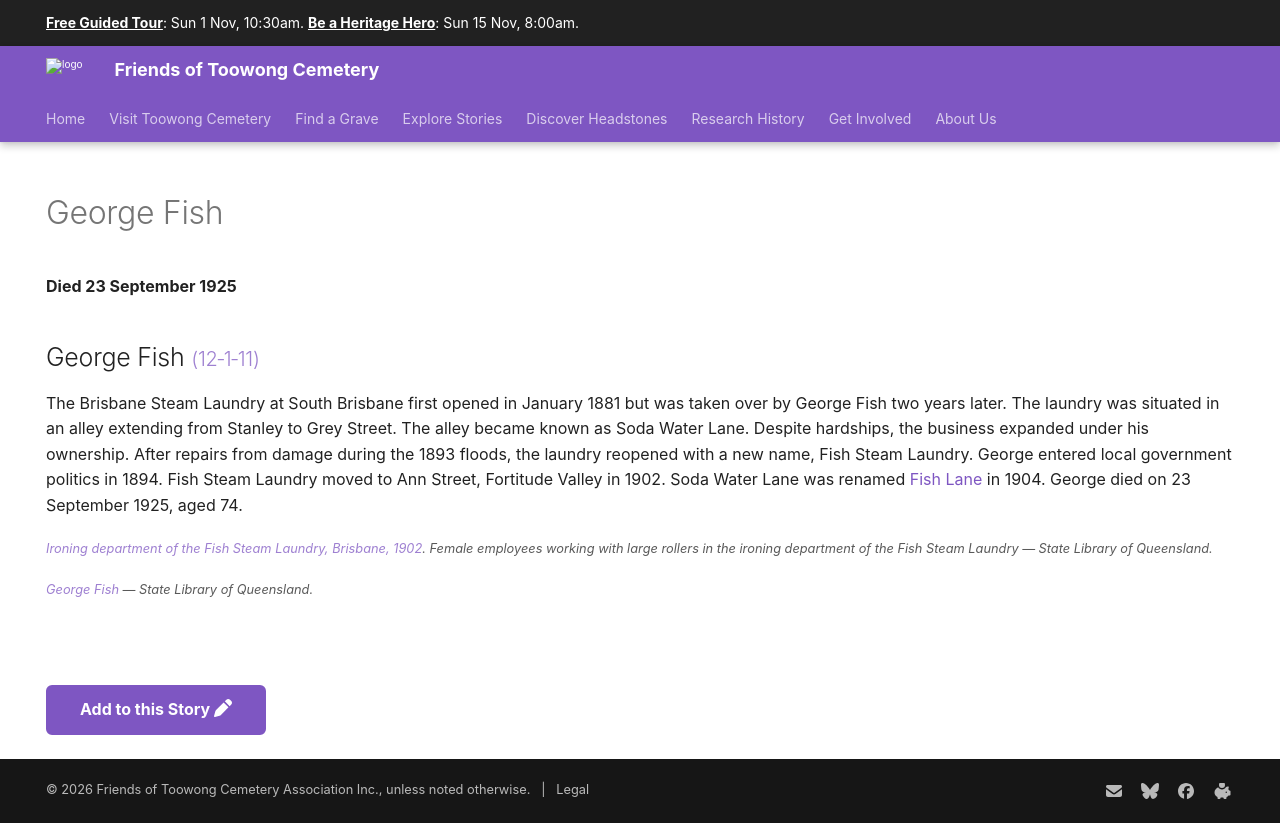

repository: 1871fotc/1871fotc.github.io · page: research/george-fish/index.html · generator: mkdocs

---
hide:
  - toc
  - navigation 
---

# George Fish 

**Died 23 September 1925**

--8<-- "snippets/george-fish.md"

--8<-- "snippets/add-to-this-story.md"
